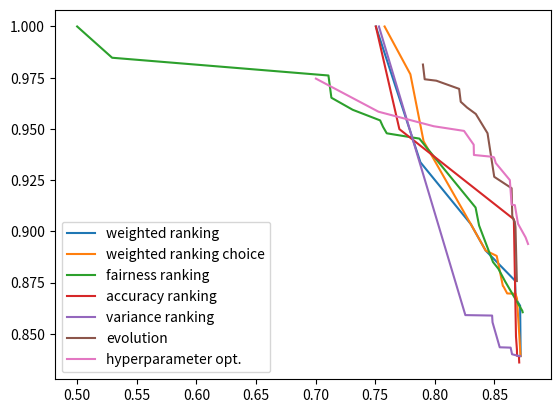

Reproduce this figure in Python.
import matplotlib.pyplot as plt
import numpy as np


def plot_it(skyline, name, dashed=False):
	skyline_a = np.array(skyline)
	ids = np.argsort(skyline_a[:,0])

	line = plt.plot(skyline_a[ids, 0], skyline_a[ids, 1], label=name)
	if dashed:
		plt.setp(line, linestyle='--')



weighted_ranking_sky = [[0.871933535401993, 0.8391350499438734], [0.8677249831003729, 0.8672209917798153], [0.8714974159924987, 0.8637000682588918], [0.8425826991430254, 0.890637616005263], [0.8300442661200637, 0.9036278019366255], [0.787871519221963, 0.933718799527623], [0.7505069888135373, 1.0], [0.8672016398089797, 0.8759655805244041]]
times= [7.08647084236145, 11.097765922546387, 11.816243171691895, 20.828322410583496, 21.69518804550171, 30.26664710044861, 31.39844822883606, 80.73963642120361]
iterations= [11, 22, 24, 47, 49, 71, 74, 200]
plot_it(weighted_ranking_sky, 'weighted ranking')

weighted_ranking_sky = [[0.8675941472775247, 0.8695408940997176], [0.7578337948930417, 1.0], [0.8688465684513116, 0.8672676118264353], [0.8300442661200637, 0.9036278019366255], [0.7905427506051158, 0.9439565764565765], [0.8425826991430254, 0.890637616005263], [0.8606380426960902, 0.8697140542728778], [0.8718463115200942, 0.8391350499438734], [0.7794544146187227, 0.9766763848396501], [0.8526788634728188, 0.8857405911082381], [0.8570182515972873, 0.8733677148015383], [0.8518502365947797, 0.8880209965136436], [0.8708868488192067, 0.8484634992723228], [0.8575415948886805, 0.8730998576586813]]
times= [9.486069917678833, 19.76152539253235, 23.435622215270996, 32.219412326812744, 41.456287145614624, 51.093254804611206, 54.41382169723511, 64.20356702804565, 70.19756150245667, 72.42495346069336, 91.3219861984253, 120.01779651641846, 141.9647777080536, 147.91740083694458]
iterations= [16, 44, 53, 76, 100, 125, 134, 159, 174, 180, 229, 302, 355, 370]
plot_it(weighted_ranking_sky, 'weighted ranking choice')

fairness_sky =[[0.8733291175123749, 0.8612147153501518], [0.7311071668779178, 0.9593363988952224], [0.7870537953291612, 0.9452688181364652], [0.5, 1.0], [0.8370740590108179, 0.9028763780602016], [0.8588336235569438, 0.8756481202069437], [0.756503630694084, 0.951034163901811], [0.8532569867550105, 0.8817553463141699], [0.8736234981137836, 0.8605254650842886], [0.7132187793017728, 0.9652223879062114], [0.8487485176220355, 0.88502464645847], [0.529344140707777, 0.9847411208072973], [0.7596436904424431, 0.9478595607272078], [0.7541049739418653, 0.954159163901811], [0.7107405769461106, 0.9760799556387791], [0.7912405416603066, 0.9421918950595422], [0.8341354955979462, 0.9116295468133704]]
times= [3.702543020248413, 4.471046686172485, 6.670896530151367, 8.123360633850098, 14.422196388244629, 16.392178297042847, 17.867810487747192, 18.25819420814514, 19.362009048461914, 21.278711795806885, 21.666836738586426, 22.02684473991394, 23.181076765060425, 34.48230481147766, 35.149837493896484, 35.50947046279907, 38.52241921424866]
iterations= [2, 4, 10, 14, 31, 36, 40, 41, 44, 49, 50, 51, 54, 85, 87, 88, 96]
plot_it(fairness_sky, 'fairness ranking')



acc_sky = [[0.7505069888135373, 1.0], [0.7702304891079178, 0.9498906423906424], [0.8689243114764823, 0.8392327300415536], [0.8662421771080921, 0.9059101681528152], [0.8680302666870188, 0.8486573332161568], [0.8688152816241087, 0.8423096531184766], [0.8707342070258837, 0.8360100499438735], [0.8704725353801871, 0.8391846531184767]]
times= [3.12868070602417, 4.635746479034424, 9.875800132751465, 16.424967527389526, 32.84458136558533, 50.09984636306763, 64.09537196159363, 73.48333215713501]
iterations= [2, 3, 6, 10, 20, 31, 39, 44]
plot_it(acc_sky, 'accuracy ranking')

var_sky =[[0.8701890577640158, 0.8391846531184767], [0.7530800933295536, 1.0], [0.8480027877261079, 0.858911823470647], [0.8647375651453368, 0.8400307739645975], [0.8255675483936354, 0.8591337135087135], [0.8635382367692275, 0.8432534540622776], [0.8714974159924987, 0.8391350499438734], [0.85437382117224, 0.8434236311074547], [0.8483453305587693, 0.8556395401983637]]
times= [12.022539377212524, 20.461284399032593, 30.254749298095703, 39.51317620277405, 47.55717086791992, 59.42391490936279, 71.76094388961792, 75.68928694725037, 80.83678936958313]
iterations= [7, 12, 18, 24, 29, 36, 44, 46, 49]
plot_it(var_sky, 'variance ranking')

evolution_sky = [[0.8664192197789037, 0.9050281335207806], [0.8687438714118556, 0.8757513971852208], [0.8669346463812866, 0.9048838333764805], [0.8648971252726193, 0.9075597481940911], [0.867603542702357, 0.9020266905193376], [0.8441593650091674, 0.947894087011734], [0.8643450576767919, 0.9210599617463], [0.8343400423035827, 0.9572912870339341], [0.8203624152292899, 0.9695508330434801], [0.8497855240938245, 0.9266235519911991], [0.8269805272683661, 0.9604436901863372], [0.8216925794282475, 0.9632512298688769], [0.7914548560793622, 0.9742404306742543], [0.8012385791229639, 0.9735380958570872], [0.7899866983580105, 0.9814191547279782]]
times= [208.6621012687683, 326.81726241111755, 371.9557318687439, 379.4197151660919, 422.78511667251587, 486.62269139289856, 551.0025928020477, 657.8791961669922, 944.4277920722961, 987.2667262554169, 1025.4312055110931, 1160.7372562885284, 1192.0043001174927, 1345.2541160583496, 1403.4412236213684]
iterations= [132, 213, 244, 249, 279, 323, 368, 444, 642, 672, 699, 794, 816, 923, 964]
plot_it(evolution_sky, 'evolution')


hyperopt_sky = [[0.7002330344227576, 0.9745508372346607], [0.7526766828757714, 0.9584073748411984], [0.8495933186506466, 0.9361206521132992], [0.8510945247111256, 0.9333115861792333], [0.7990551938180397, 0.951306161048808], [0.8483793874110079, 0.9363885092561564], [0.8628731546697486, 0.9250278874721475], [0.8670708039861315, 0.9127957446150046], [0.8643506690937521, 0.9130636017578617], [0.876093932418043, 0.8970334424010895], [0.8327591094441659, 0.9372827070253541], [0.8781437929659275, 0.8938492519185118], [0.8696875204430974, 0.9037529124471724], [0.8325628557098933, 0.9422958278650878], [0.8244510346932991, 0.9490334652277252]]
times= [20.34238886833191, 90.1800684928894, 97.83066749572754, 120.83394026756287, 137.70892691612244, 160.34969091415405, 299.3914477825165, 466.64246225357056, 487.157119512558, 518.2081744670868, 558.0128512382507, 560.9191513061523, 861.5644404888153, 945.9130554199219, 975.4641518592834]
iterations= [13, 59, 64, 78, 88, 102, 189, 304, 318, 339, 366, 368, 562, 615, 633]
plot_it(hyperopt_sky, 'hyperparameter opt.')



plt.legend()
plt.show()
